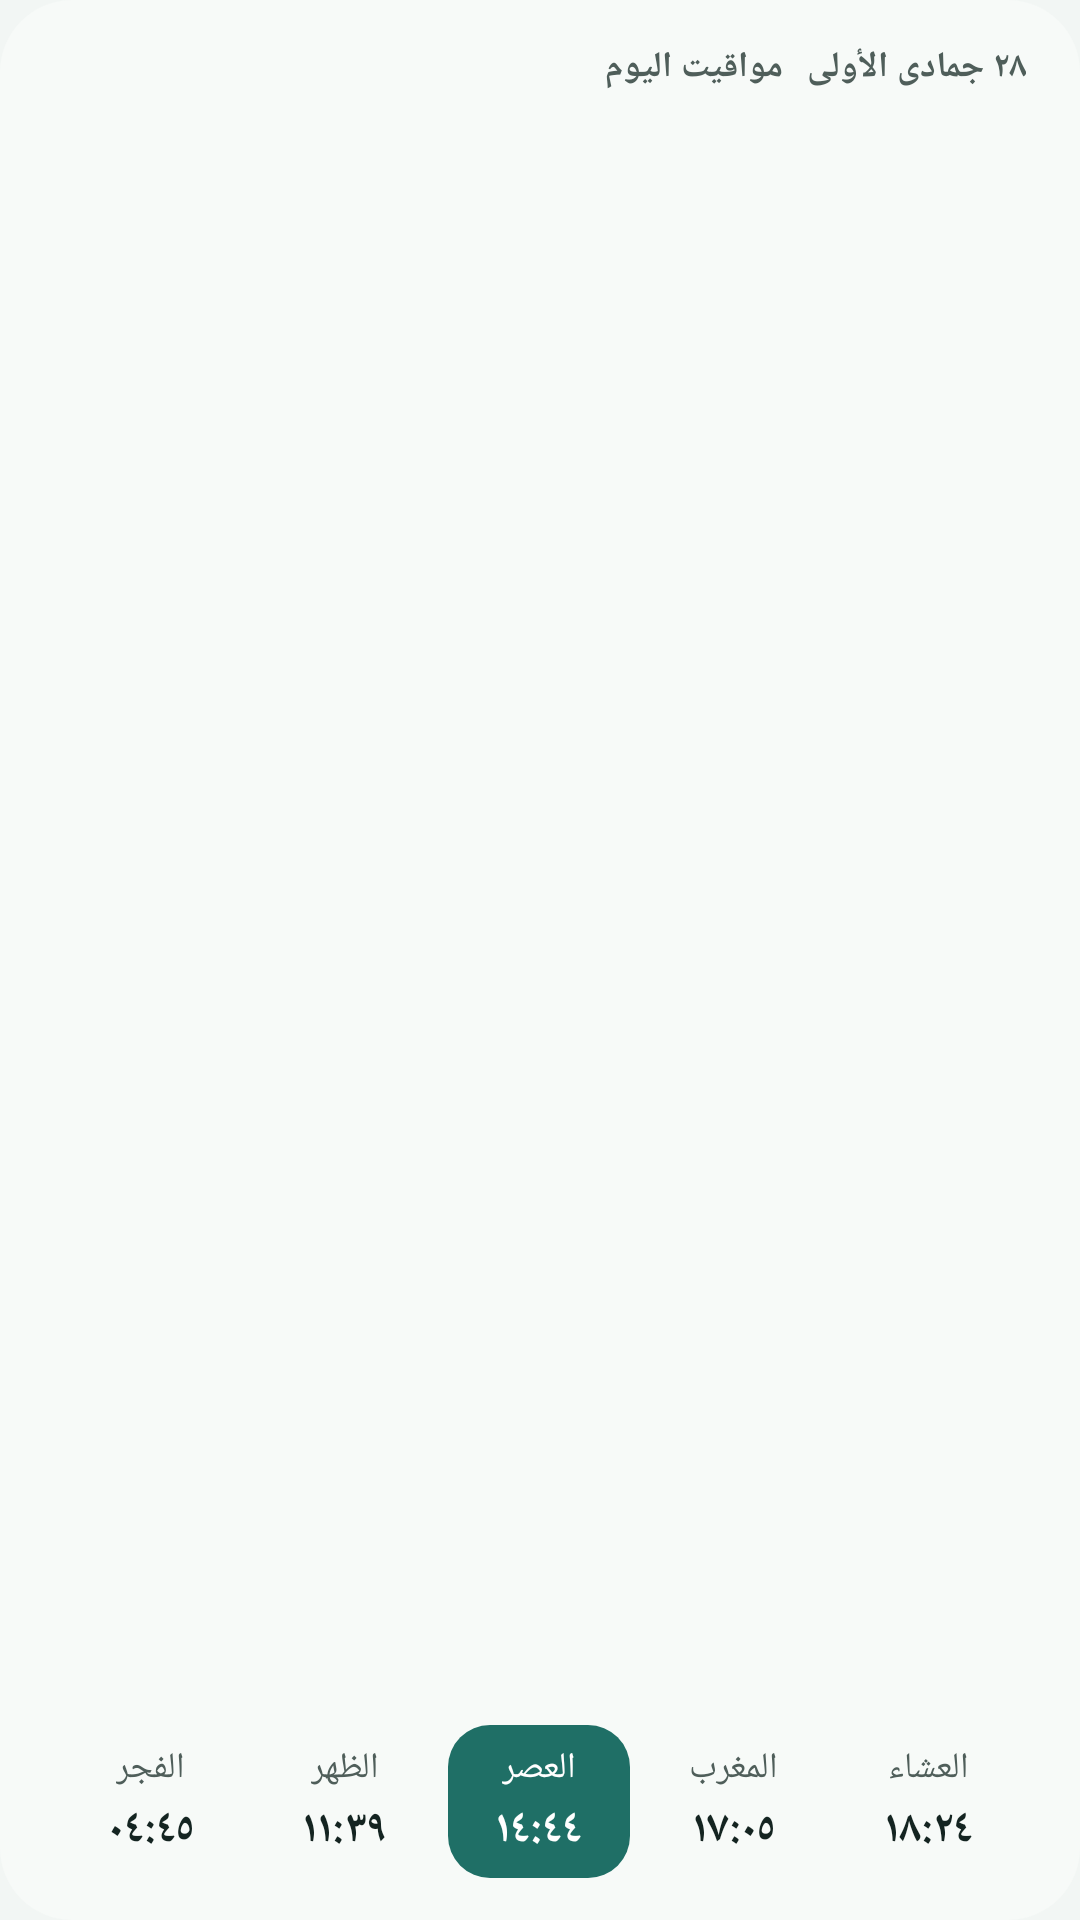

Layout XML and referenced resources for this Android screen:
<!-- AndroidManifest.xml: application theme Theme.Mawaqeet -->
<!-- res/layout/widget_preview_today_times.xml -->
<?xml version="1.0" encoding="utf-8"?>
<LinearLayout xmlns:android="http://schemas.android.com/apk/res/android"
    android:layout_width="match_parent"
    android:layout_height="match_parent"
    android:background="@drawable/widget_background"
    android:backgroundTint="@color/widget_background"
    android:gravity="top"
    android:orientation="vertical"
    android:paddingHorizontal="18dp"
    android:paddingVertical="14dp">

    <LinearLayout
        android:layout_width="match_parent"
        android:layout_height="wrap_content"
        android:orientation="horizontal">

        <TextView
            android:layout_width="0dp"
            android:layout_height="wrap_content"
            android:layout_weight="1"
            android:ellipsize="end"
            android:maxLines="1"
            android:text="@string/widget_today_times"
            android:textColor="@color/widget_text_muted"
            android:textSize="12sp"
            android:textStyle="bold" />

        <TextView
            android:layout_width="wrap_content"
            android:layout_height="wrap_content"
            android:maxLines="1"
            android:text="@string/widget_preview_hijri_short"
            android:textColor="@color/widget_text_muted"
            android:textSize="12sp"
            android:textStyle="bold"
                android:layout_marginStart="8dp" />
    </LinearLayout>

    <LinearLayout
        android:layout_width="match_parent"
        android:layout_height="0dp"
        android:layout_weight="1"
        android:gravity="bottom"
        android:orientation="horizontal">

        <LinearLayout
            android:layout_width="0dp"
            android:layout_height="wrap_content"
            android:layout_marginHorizontal="2dp"
            android:layout_weight="1"
            android:gravity="center"
            android:orientation="vertical"
            android:paddingVertical="6dp">

            <TextView
                android:layout_width="wrap_content"
                android:layout_height="wrap_content"
                android:maxLines="1"
                android:text="@string/prayer_fajr"
                android:textColor="@color/widget_text_muted"
                android:textSize="12sp" />

            <TextView
                android:layout_width="wrap_content"
                android:layout_height="wrap_content"
                android:maxLines="1"
                android:text="@string/widget_preview_fajr_time"
                android:textColor="@color/widget_text"
                android:textSize="15sp"
                android:textStyle="bold"
                android:layout_marginTop="2dp" />
        </LinearLayout>

        <LinearLayout
            android:layout_width="0dp"
            android:layout_height="wrap_content"
            android:layout_marginHorizontal="2dp"
            android:layout_weight="1"
            android:gravity="center"
            android:orientation="vertical"
            android:paddingVertical="6dp">

            <TextView
                android:layout_width="wrap_content"
                android:layout_height="wrap_content"
                android:maxLines="1"
                android:text="@string/prayer_dhuhr"
                android:textColor="@color/widget_text_muted"
                android:textSize="12sp" />

            <TextView
                android:layout_width="wrap_content"
                android:layout_height="wrap_content"
                android:maxLines="1"
                android:text="@string/widget_preview_dhuhr_time"
                android:textColor="@color/widget_text"
                android:textSize="15sp"
                android:textStyle="bold"
                android:layout_marginTop="2dp" />
        </LinearLayout>

        <LinearLayout
            android:layout_width="0dp"
            android:layout_height="wrap_content"
            android:layout_marginHorizontal="2dp"
            android:layout_weight="1"
            android:background="@drawable/widget_cell_next"
            android:backgroundTint="@color/widget_accent"
            android:gravity="center"
            android:orientation="vertical"
            android:paddingVertical="6dp">

            <TextView
                android:layout_width="wrap_content"
                android:layout_height="wrap_content"
                android:maxLines="1"
                android:text="@string/prayer_asr"
                android:textColor="@color/widget_on_accent"
                android:textSize="12sp" />

            <TextView
                android:layout_width="wrap_content"
                android:layout_height="wrap_content"
                android:maxLines="1"
                android:text="@string/widget_preview_asr_time"
                android:textColor="@color/widget_on_accent"
                android:textSize="15sp"
                android:textStyle="bold"
                android:layout_marginTop="2dp" />
        </LinearLayout>

        <LinearLayout
            android:layout_width="0dp"
            android:layout_height="wrap_content"
            android:layout_marginHorizontal="2dp"
            android:layout_weight="1"
            android:gravity="center"
            android:orientation="vertical"
            android:paddingVertical="6dp">

            <TextView
                android:layout_width="wrap_content"
                android:layout_height="wrap_content"
                android:maxLines="1"
                android:text="@string/prayer_maghrib"
                android:textColor="@color/widget_text_muted"
                android:textSize="12sp" />

            <TextView
                android:layout_width="wrap_content"
                android:layout_height="wrap_content"
                android:maxLines="1"
                android:text="@string/widget_preview_maghrib_time"
                android:textColor="@color/widget_text"
                android:textSize="15sp"
                android:textStyle="bold"
                android:layout_marginTop="2dp" />
        </LinearLayout>

        <LinearLayout
            android:layout_width="0dp"
            android:layout_height="wrap_content"
            android:layout_marginHorizontal="2dp"
            android:layout_weight="1"
            android:gravity="center"
            android:orientation="vertical"
            android:paddingVertical="6dp">

            <TextView
                android:layout_width="wrap_content"
                android:layout_height="wrap_content"
                android:maxLines="1"
                android:text="@string/prayer_isha"
                android:textColor="@color/widget_text_muted"
                android:textSize="12sp" />

            <TextView
                android:layout_width="wrap_content"
                android:layout_height="wrap_content"
                android:maxLines="1"
                android:text="@string/widget_preview_isha_time"
                android:textColor="@color/widget_text"
                android:textSize="15sp"
                android:textStyle="bold"
                android:layout_marginTop="2dp" />
        </LinearLayout>
    </LinearLayout>
</LinearLayout>
<!-- resources referenced by this layout -->
<resources>
  <color name="widget_accent">#1F6F66</color>
  <color name="widget_background">#F7FAF8</color>
  <color name="widget_on_accent">#FFFFFF</color>
  <color name="widget_text">#142421</color>
  <color name="widget_text_muted">#4F5E5A</color>
  <!-- drawable widget_background (drawable) -->
  <?xml version="1.0" encoding="utf-8"?>
  <shape xmlns:android="http://schemas.android.com/apk/res/android" android:shape="rectangle">
      <solid android:color="@android:color/white" />
      <corners android:radius="@dimen/widget_radius" />
  </shape>
  <!-- drawable widget_cell_next (drawable) -->
  <?xml version="1.0" encoding="utf-8"?>
  <shape xmlns:android="http://schemas.android.com/apk/res/android" android:shape="rectangle">
      <solid android:color="@android:color/white" />
      <corners android:radius="14dp" />
  </shape>
  <string name="prayer_asr">العصر</string>
  <string name="prayer_dhuhr">الظهر</string>
  <string name="prayer_fajr">الفجر</string>
  <string name="prayer_isha">العشاء</string>
  <string name="prayer_maghrib">المغرب</string>
  <string name="widget_preview_asr_time">١٤:٤٤</string>
  <string name="widget_preview_dhuhr_time">١١:٣٩</string>
  <string name="widget_preview_fajr_time">٠٤:٤٥</string>
  <string name="widget_preview_hijri_short">٢٨ جمادى الأولى</string>
  <string name="widget_preview_isha_time">١٨:٢٤</string>
  <string name="widget_preview_maghrib_time">١٧:٠٥</string>
  <string name="widget_today_times">مواقيت اليوم</string>
  <style name="Theme.Mawaqeet" parent="Theme.AppCompat.DayNight.NoActionBar">
          
          <item name="android:windowBackground">@color/window_background</item>
      </style>
  <dimen name="widget_radius">24dp</dimen>
  <color name="window_background">#F2F6F4</color>
</resources>
